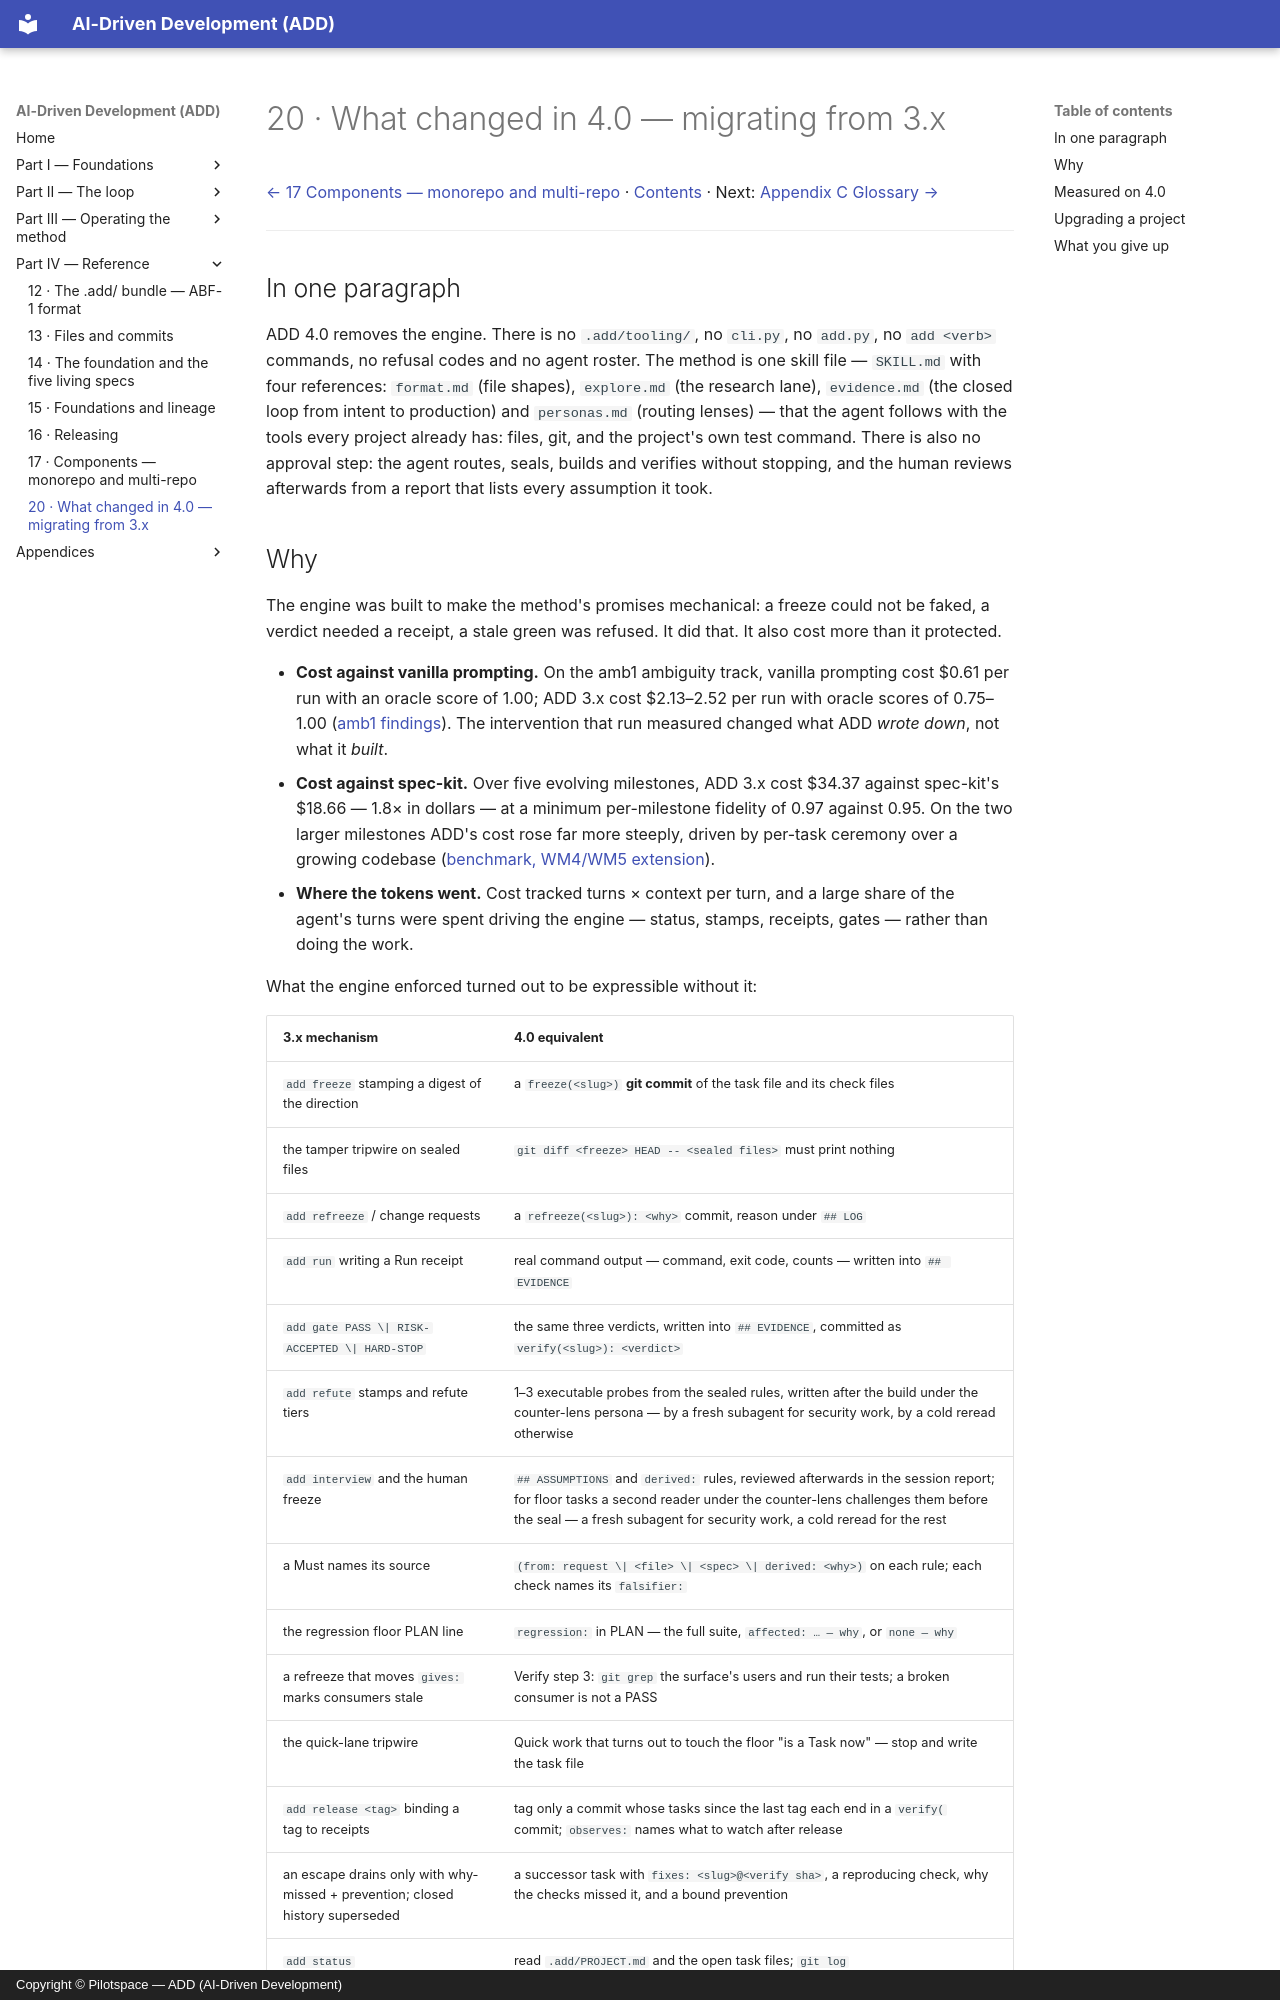

repository: pilotspace/ADD · page: 20-whats-new-in-4/index.html · generator: mkdocs · copyright: Copyright © Pilotspace — ADD (AI-Driven Development)

# 20 · What changed in 4.0 — migrating from 3.x

[← 17 Components — monorepo and multi-repo](./17-components.md) · [Contents](./README.md) · Next: [Appendix C Glossary →](./appendix-c-glossary.md)

---

## In one paragraph

ADD 4.0 removes the engine. There is no `.add/tooling/`, no `cli.py`, no `add.py`, no `add <verb>` commands, no refusal codes and no agent roster. The method is one skill file — `SKILL.md` with four references: `format.md` (file shapes), `explore.md` (the research lane), `evidence.md` (the closed loop from intent to production) and `personas.md` (routing lenses) — that the agent follows with the tools every project already has: files, git, and the project's own test command. There is also no approval step: the agent routes, seals, builds and verifies without stopping, and the human reviews afterwards from a report that lists every assumption it took.
